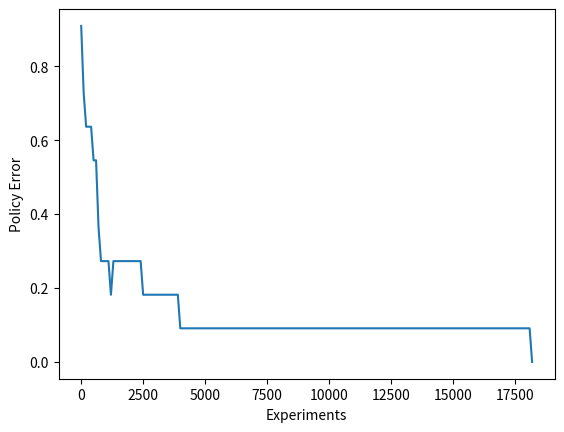

Reproduce this figure in Python.
import numpy as np
import copy
import matplotlib.pyplot as plt
np.random.seed(62)

# PARAMETERS
R = -0.01 # state rewads
D = 0.9 # discount factor
P = 0.8 # probability


# epsilon for convergences
eps = 1e-3

env = [
    [0, 0, 0, 1],
    [0, 0, 0, 0],
    [0, 0, 0, 0],
    [0, 1, -10, 10]
]
end_positions = [[0, 3], [3, 1], [3, 2], [3, 3]]

# movements (up, down, right, left)
dir_x = [0, 0, 1, -1]
dir_y = [-1, 1, 0, 0]

# alternate directions agent can take due to probabilities
alter_dirs = [
    [3, 2],
    [2, 3],
    [0, 1],
    [1, 0]
]

# check if the given pos is legal
def legal_pos(x, y):
    if x < 4 and x >= 0 and y < 4 and y >= 0 and not (x == 1 and y == 1):
        return True
    return False

# apply movement to grid cell
def apply_action(x, y, action):
    next_x = x + dir_x[action]
    next_y = y + dir_y[action]
    # if next position is not legal then don't move
    if not legal_pos(next_x, next_y):
        next_x = x
        next_y = y

    return next_x, next_y


def check_convergence(prev_board, next_board):
    for i in range(4):
        for j in range(4):
            if abs(prev_board[i][j] - next_board[i][j]) > eps:
                return False
    return True


def value_iteration(board_values, r, d, p):
    # updated versions of board values
    next_board_values = copy.deepcopy(board_values)

    # iterate through all positions
    for y in range(4):
        for x in range(4):
            # ending position or blocked cell
            if [y, x] in end_positions or (x == 1 and y == 1):
                next_board_values[y][x] = env[y][x]
                continue
            
            action_values = []
            # go over all actions
            for i in range(4):
                # next states' position
                next_x, next_y = apply_action(x, y, i)
                # caculate the Value function

                val = board_values[next_y][next_x]
                if x == next_x and y == next_y:
                    val = 0
                V = p * (r + d * val)
                # consider other movements
                for j in range(2):
                    next_x, next_y = apply_action(x, y, alter_dirs[i][j])
                    val = board_values[next_y][next_x]
                    if x == next_x and y == next_y:
                        val = 0
                    V += (1 - p) / 2 * (r + d * val)
                
                action_values.append(V)
            
            # apply Bellman eq. 
            next_board_values[y][x] = max(action_values)

    return next_board_values


def policy_iteration(board_policies, board_values, r, d, p):
    next_board_policies = copy.deepcopy(board_policies)
    next_board_values = copy.deepcopy(board_values)

    # calculate values for the given policy, repeat until convergence
    while True:
        for y in range(4):
            for x in range(4):
                # ending position or blocked cell
                if [y, x] in end_positions or (x == 1 and y == 1):
                    next_board_values[y][x] = env[y][x]
                    continue
                
                # apply the policy
                next_x, next_y = apply_action(x, y, board_policies[y][x])

                val = board_values[next_y][next_x]
                # check wall
                if x == next_x and y == next_y:
                    val = 0
                
                # caculate the Value function
                V = p * (r + d * val)

                # consider other movements
                direct = board_policies[y][x]
                for j in range(2):
                    next_x, next_y = apply_action(x, y, alter_dirs[direct][j])
                    val = board_values[next_y][next_x]
                    if x == next_x and y == next_y:
                        val = 0
                    V += (1 - p) / 2 * (r + d * val)

                next_board_values[y][x] = V
        
        # check convergence
        if check_convergence(board_values, next_board_values):
            break
        board_values = copy.deepcopy(next_board_values)

    # update policies according to the new values
    for y in range(4):
        for x in range(4):
            # end position or block
            if [y,x] in end_positions or (x == 1 and y == 1):
                continue
            action_values = []
            for i in range(4):
                # next states' position
                next_x, next_y = apply_action(x, y, i)

                val = board_values[next_y][next_x]
                # check wall
                if x == next_x and y == next_y:
                    val = 0
                action_values.append(val)

            # update the current policy
            next_board_policies[y][x] = np.argmax(action_values)

    return next_board_policies, board_values


def q_learning(N, r, d, alpha, exploration, board_values, board_policies):
    # grid cell to state mapper
    cell2state = {}

    # fill cell2state
    k = 0
    for y in range(4):
        for x in range(4):
            if [y, x] not in end_positions and not (x == 1 and y == 1):
                cell2state[(y, x)] = k
                k += 1

    # create Q table
    q = np.zeros((4, 11))
    counter = np.zeros((4, 11))
    utility_errors = []
    policy_errors = []
    # run q learning
    for step in range(N):
        if step % 100 == 0:
            # calculate utility and policy errors
            u_error = 0
            p_error = 0
            for i in range(4):
                for j in range(4):
                    try:
                        state = cell2state[(i, j)]
                        u_error += (np.max(q[:, state]) - board_values[i][j]) ** 2
                        p_error += (np.argmax(q[:, state]) != board_policies[i][j])
                    except:
                        pass
            # get average error of steps
            u_error /= 11
            p_error /= 11
            utility_errors.append(u_error)
            policy_errors.append(p_error)
        
        # reset initial position
        y = 2
        x = 0

        while(True):
            state = cell2state[(y, x)]
            action = np.argmax(q[:, state])
            rnd = np.random.rand()
            if rnd < exploration:
                action = np.random.randint(4)
            
            rnd = np.random.rand()
            if rnd < 0.8:
                rnd_action = action
            elif rnd < 0.9:
                rnd_action = alter_dirs[action][0]
            else:
                rnd_action = alter_dirs[action][1]

            next_x, next_y = apply_action(x, y, rnd_action)
            if [next_y, next_x] in end_positions:
                action_value = env[next_y][next_x]
            else:
                next_state = cell2state[(next_y, next_x)]
                action_value = np.max(q[:, next_state])
            
            # if border
            if x == next_x and y == next_y:
                action_value = 0

            counter[action][state] += 1
            alpha = 1 / counter[action][state]
            q[action][state] = (1-alpha)*q[action][state] + alpha*(r + d*action_value)
            
            x, y = next_x, next_y
            if [y, x] in end_positions:
                break

    # print q table
    for i in range(4):
        output = ""
        for j in range(11):
            output += "{0: <8}| ".format(round(q[i][j], 3))
        print("{0: <5}| ".format("a" + str(i)), output)

    # optimal policy
    opt_policy = np.zeros((4, 4))
    for i in range(4):
        for j in range(4):
            try:
                state = cell2state[(i, j)]
                opt_policy[i][j] = np.argmax(q[:, state])
            except:
                pass

    # plot utility errors
    plt.plot(range(0, N, 100), utility_errors)
    plt.xlabel('Experiments')
    plt.ylabel('Utility Error')
    plt.savefig('a.png')

    # plot policy errors
    plt.clf()
    plt.plot(range(0, N, 100), policy_errors)
    plt.xlabel('Experiments')
    plt.ylabel('Policy Error')
    plt.savefig('b.png')


    return opt_policy


def print_board_values(board):
    output = ""
    k = 0
    for x in range(4):
        for y in range(4):
            if [x, y] not in end_positions and not (x == 1 and y == 1):
                board[x][y] *= 1.0
                output += "{0: <8}| ".format(round(board[x][y], 3))
                k += 1

    return output

def print_policy(board):
    for i in range(4):
        output = "|"
        for j in range(4):
            if board[i][j] == 0:
                output += ' ^'
            elif board[i][j] == 1:
                output += ' v'
            elif board[i][j] == 2:
                output += ' >'
            else:
                output += ' <'
            output += ' |'
        print(output)


def print_states():
    output = "     |  "
    for i in range(11):
        output += "{0: <8}| ".format(f"s{i}")
    print(output)
    print('-'*117)


# Value Iteration
# initialize the board with 0s
board_values = [[0, 0, 0, 0] for i in range(4)]
print("Value Iteration:\n")
print_states()
print("{0: <5}| ".format("it0"), print_board_values(board_values))

i = 1
# repeat until convergence
while True:
    # calculate next board values
    next_board_values = value_iteration(board_values, R, D, P)
    print("{0: <5}| ".format("it" + str(i)), print_board_values(next_board_values))

    # stop the iteration if converges
    if check_convergence(board_values, next_board_values):
        break
    board_values = next_board_values
    i += 1

vi_values = copy.deepcopy(board_values)

# Policy Iteration
# initialize the policies with up direction
board_policies = [[0, 0, 0, 0] for i in range(4)]

print("\nPolicy Iteration:\n")
print_states()
board_values = [[0, 0, 0, 0] for i in range(4)]
print("{0: <5}| ".format("it0"), print_board_values(board_values))


i = 1
# repeat until convergence
while True:
    # calculate next board policies
    next_board_policies, next_board_values = policy_iteration(board_policies, board_values, R, D, P)
    print("{0: <5}| ".format("it" + str(i)), print_board_values(next_board_values))

    if board_policies == next_board_policies:
        break

    board_policies = next_board_policies
    board_values = next_board_values
    i += 1

print_policy(board_policies)

print("\nQ Learning")
print_states()
q_policy = q_learning(18201, R, D, 0.1, 0.1, vi_values, board_policies)
print_policy(q_policy)
